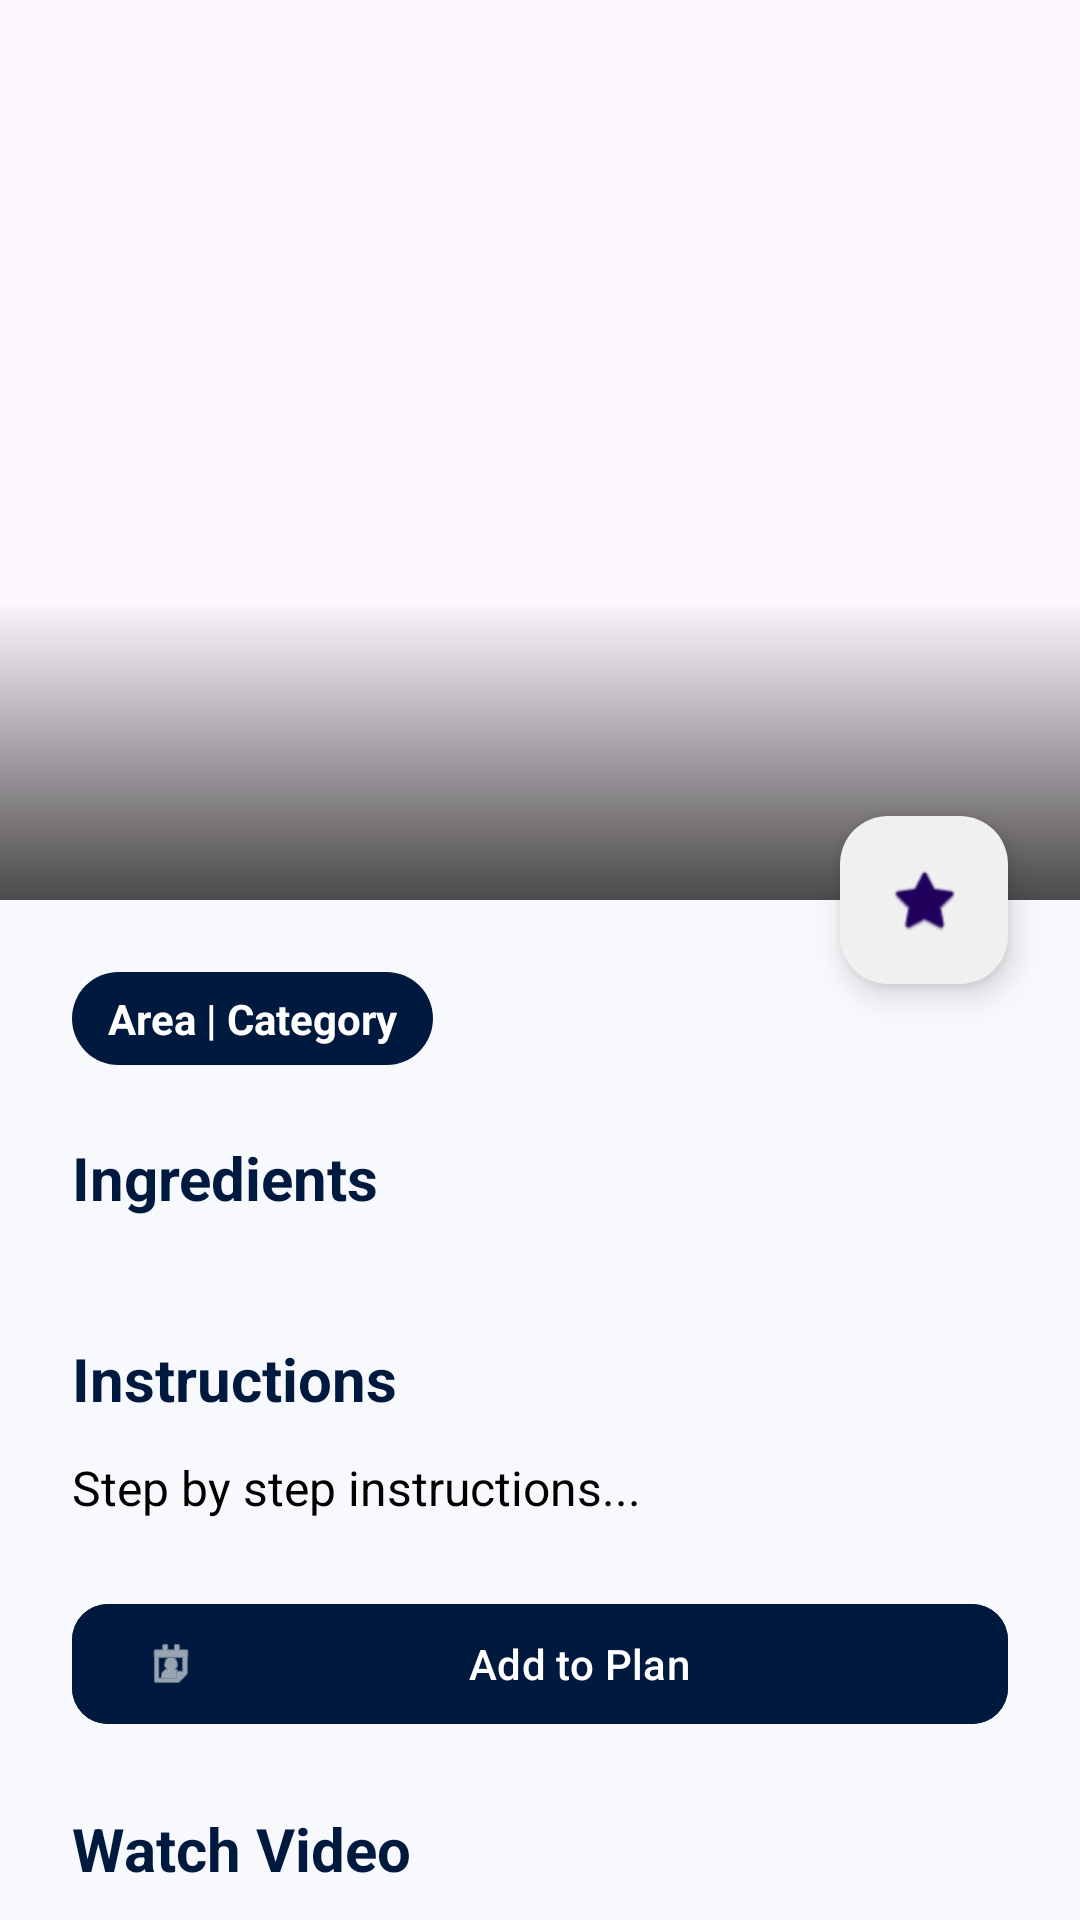

Reconstruct the res/layout file that produces this screen, plus the resources it refers to.
<!-- AndroidManifest.xml: application theme Theme.MealWay -->
<!-- res/layout/fragment_meal_details.xml -->
<?xml version="1.0" encoding="utf-8"?>
<androidx.coordinatorlayout.widget.CoordinatorLayout xmlns:android="http://schemas.android.com/apk/res/android"
    xmlns:app="http://schemas.android.com/apk/res-auto"
    xmlns:tools="http://schemas.android.com/tools"
    android:layout_width="match_parent"
    android:layout_height="match_parent"
    android:background="@color/background_light"
    android:fitsSystemWindows="true">

    <com.google.android.material.appbar.AppBarLayout
        android:id="@+id/app_bar"
        android:layout_width="match_parent"
        android:layout_height="300dp"
        android:fitsSystemWindows="true"
        android:theme="@style/ThemeOverlay.AppCompat.Dark.ActionBar">

        <com.google.android.material.appbar.CollapsingToolbarLayout
            android:id="@+id/collapsing_toolbar"
            android:layout_width="match_parent"
            android:layout_height="match_parent"
            android:fitsSystemWindows="true"
            app:contentScrim="@color/MainColor"
            app:layout_scrollFlags="scroll|exitUntilCollapsed"
            app:titleEnabled="false">

            <ImageView
                android:id="@+id/iv_detail_meal"
                android:layout_width="match_parent"
                android:layout_height="match_parent"
                android:scaleType="centerCrop"
                android:fitsSystemWindows="true"
                app:layout_collapseMode="parallax"
                app:layout_collapseParallaxMultiplier="0.7" />

            <View
                android:layout_width="match_parent"
                android:layout_height="100dp"
                android:layout_gravity="bottom"
                android:background="@drawable/gradient_shadow" />

            <androidx.appcompat.widget.Toolbar
                android:id="@+id/toolbar"
                android:layout_width="match_parent"
                android:layout_height="?attr/actionBarSize"
                app:layout_collapseMode="pin"
                app:popupTheme="@style/ThemeOverlay.AppCompat.Light" />

        </com.google.android.material.appbar.CollapsingToolbarLayout>
    </com.google.android.material.appbar.AppBarLayout>

    <androidx.core.widget.NestedScrollView
        android:layout_width="match_parent"
        android:layout_height="match_parent"
        app:layout_behavior="@string/appbar_scrolling_view_behavior">

        <LinearLayout
            android:layout_width="match_parent"
            android:layout_height="wrap_content"
            android:orientation="vertical"
            android:padding="24dp">

            <TextView
                android:id="@+id/tv_detail_area"
                android:layout_width="wrap_content"
                android:layout_height="wrap_content"
                android:background="@drawable/bg_chip"
                android:paddingHorizontal="12dp"
                android:paddingVertical="6dp"
                android:text="Area | Category"
                android:textColor="@color/white"
                android:textSize="14sp"
                android:textStyle="bold" />

            <TextView
                android:layout_width="wrap_content"
                android:layout_height="wrap_content"
                android:layout_marginTop="24dp"
                android:text="@string/ingredients_title"
                android:textColor="@color/dynamic_text_color"
                android:textSize="20sp"
                android:textStyle="bold" />

            <androidx.recyclerview.widget.RecyclerView
                android:id="@+id/rv_ingredients"
                android:layout_width="match_parent"
                android:layout_height="wrap_content"
                android:layout_marginTop="16dp"
                android:clipToPadding="false"
                android:nestedScrollingEnabled="false"
                android:orientation="horizontal"
                app:layoutManager="androidx.recyclerview.widget.LinearLayoutManager" />

            <TextView
                android:layout_width="wrap_content"
                android:layout_height="wrap_content"
                android:layout_marginTop="24dp"
                android:text="@string/Instructions"
                android:textColor="@color/dynamic_text_color"
                android:textSize="20sp"
                android:textStyle="bold" />

            <TextView
                android:id="@+id/tv_instructions"
                android:layout_width="match_parent"
                android:layout_height="wrap_content"
                android:layout_marginTop="12dp"
                android:lineSpacingExtra="6dp"
                android:text="Step by step instructions..."
                android:textColor="@color/black"
                android:textSize="16sp" />

            <com.google.android.material.button.MaterialButton
                android:id="@+id/btn_plan_meal"
                android:layout_width="match_parent"
                android:layout_height="wrap_content"
                android:layout_marginTop="24dp"
                android:text="@string/AddToPlan"
                app:cornerRadius="12dp"
                android:backgroundTint="@color/MainColor"
                android:textColor="@color/white"
                app:icon="@android:drawable/ic_menu_my_calendar"
                app:iconTint="@color/white" />

            <TextView
                android:layout_width="wrap_content"
                android:layout_height="wrap_content"
                android:layout_marginTop="24dp"
                android:text="@string/watch_video_title"
                android:textColor="@color/dynamic_text_color"
                android:textSize="20sp"
                android:textStyle="bold" />

            <FrameLayout
                android:layout_width="match_parent"
                android:layout_height="220dp"
                android:layout_marginTop="16dp">
                <com.pierfrancescosoffritti.androidyoutubeplayer.core.player.views.YouTubePlayerView
                    android:id="@+id/youtube_player_view"
                    android:layout_width="match_parent"
                    android:layout_height="match_parent"
                    android:visibility="visible"
                    app:autoPlay="false" />


                <androidx.cardview.widget.CardView
                    android:id="@+id/card_video"
                    android:layout_width="match_parent"
                    android:layout_height="match_parent"
                    android:foreground="?attr/selectableItemBackground"
                    android:clickable="true"
                    android:focusable="true"
                    app:cardCornerRadius="16dp"
                    app:cardElevation="6dp">

                    <androidx.constraintlayout.widget.ConstraintLayout
                        android:layout_width="match_parent"
                        android:layout_height="match_parent"
                        android:background="@color/background_light_alt"
                        >

                        <ImageView
                            android:id="@+id/iv_video_thumbnail"
                            android:layout_width="match_parent"
                            android:layout_height="match_parent"
                            android:scaleType="centerCrop" />

                        <View
                            android:layout_width="match_parent"
                            android:layout_height="match_parent"
                            android:background="#40000000" />

                        <ImageView
                            android:id="@+id/iv_play_icon"
                            android:layout_width="80dp"
                            android:layout_height="80dp"
                            android:src="@android:drawable/ic_media_play"
                            app:tint="@color/white"
                            app:layout_constraintTop_toTopOf="parent"
                            app:layout_constraintBottom_toBottomOf="parent"
                            app:layout_constraintStart_toStartOf="parent"
                            app:layout_constraintEnd_toEndOf="parent" />

                    </androidx.constraintlayout.widget.ConstraintLayout>
                </androidx.cardview.widget.CardView>
            </FrameLayout>


            <TextView
                android:id="@+id/tv_no_video"
                android:layout_width="match_parent"
                android:layout_height="wrap_content"
                android:layout_marginTop="8dp"
                android:text="@string/video_not_available"
                android:visibility="gone"
                android:textColor="@color/gray_text_light"
                android:gravity="center"
                android:textSize="14sp" />


        </LinearLayout>
    </androidx.core.widget.NestedScrollView>

    <com.google.android.material.floatingactionbutton.FloatingActionButton
        android:id="@+id/fab_favorite"
        android:layout_width="wrap_content"
        android:layout_height="wrap_content"
        android:layout_margin="24dp"
        android:backgroundTint="@color/background_light_alt"
        app:layout_anchor="@id/app_bar"
        app:layout_anchorGravity="bottom|end"
        android:clickable="true"
        android:focusable="true"
        app:elevation="6dp"
        app:borderWidth="0dp"
        app:srcCompat="@android:drawable/btn_star_big_off"
        android:contentDescription="Favorite" />

    <ProgressBar
        android:id="@+id/progress_bar"
        android:layout_width="wrap_content"
        android:layout_height="wrap_content"
        android:layout_gravity="center"
        android:visibility="gone"
        android:elevation="10dp"/>

</androidx.coordinatorlayout.widget.CoordinatorLayout>
<!-- resources referenced by this layout -->
<resources>
  <color name="MainColor">#00193E</color>
  <color name="background_light">#F8F9FD</color>
  <color name="background_light_alt">#F0F0F0</color>
  <color name="black">#FF000000</color>
  <color name="dynamic_text_color">#00193E</color>
  <color name="gray_text_light">#9E9E9E</color>
  <color name="white">#FFFFFFFF</color>
  <!-- drawable bg_chip (drawable) -->
  <?xml version="1.0" encoding="utf-8"?>
  <shape xmlns:android="http://schemas.android.com/apk/res/android">
      <solid android:color="@color/MainColor"/>
      <corners android:radius="16dp"/>
      <padding android:left="8dp" android:right="8dp" android:top="4dp" android:bottom="4dp"/>
  </shape>
  <!-- drawable gradient_shadow (drawable) -->
  <?xml version="1.0" encoding="utf-8"?>
  <shape xmlns:android="http://schemas.android.com/apk/res/android">
      <gradient
          android:angle="90"
          android:startColor="@color/start_color_gradient_shadow"
          android:endColor="@color/end_color_gradient_shadow"
          android:type="linear" />
  </shape>
  <string name="AddToPlan">Add to Plan</string>
  <string name="Instructions">Instructions</string>
  <string name="ingredients_title">Ingredients</string>
  <string name="video_not_available">Video instruction not available for this meal</string>
  <string name="watch_video_title">Watch Video</string>
  <style name="Theme.MealWay" parent="Theme.Material3.DayNight.NoActionBar">
          <item name="android:windowDrawsSystemBarBackgrounds">true</item>
          <item name="android:statusBarColor">@color/MainColor</item>
          <item name="android:windowLightStatusBar">false</item>
          <item name="android:alertDialogTheme">@style/CustomAlertDialogTheme</item>
          <item name="bottomSheetDialogTheme">@style/CustomBottomSheetDialog</item>
      </style>
  <color name="start_color_gradient_shadow">#B3000000</color>
  <color name="end_color_gradient_shadow">#00000000</color>
  <style name="CustomAlertDialogTheme" parent="Theme.Material3.DayNight.Dialog.Alert">
          <item name="android:windowBackground">@color/background_data_picker</item>
          <item name="android:colorBackground">@color/background_data_picker</item>
          <item name="colorSurface">@color/background_data_picker</item>
          <item name="android:textColorPrimary">@color/text_data_picker</item>
          <item name="colorOnSurface">@color/text_data_picker</item>
      </style>
  <style name="CustomBottomSheetDialog" parent="Theme.Material3.DayNight.BottomSheetDialog">
          <item name="bottomSheetStyle">@style/CustomBottomSheetStyle</item>
          <item name="colorPrimary">@color/MainColor</item>
          <item name="colorSecondary">@color/MainColor</item>
          <item name="colorTertiary">@color/MainColor</item>
          <item name="colorSurface">@color/background_data_picker</item>
          <item name="colorOnSurface">@color/text_data_picker</item>
          <item name="colorOutline">?attr/colorOnSurface</item>
          <item name="colorOutlineVariant">?attr/colorOnSurface</item>
          <item name="android:colorBackground">@android:color/transparent</item>
          <item name="android:windowBackground">@android:color/transparent</item>
          <item name="android:backgroundDimEnabled">true</item>
          <item name="android:backgroundDimAmount">0.5</item>
      </style>
  <color name="background_data_picker">#FFFFFF</color>
  <color name="text_data_picker">#000000</color>
  <style name="CustomBottomSheetStyle" parent="Widget.Material3.BottomSheet">
          <item name="shapeAppearance">@style/CustomBottomSheetShape</item>
          <item name="backgroundTint">?attr/colorSurface</item>
      </style>
  <style name="CustomBottomSheetShape" parent="">
          <item name="cornerSizeTopLeft">24dp</item>
          <item name="cornerSizeTopRight">24dp</item>
          <item name="cornerSizeBottomLeft">0dp</item>
          <item name="cornerSizeBottomRight">0dp</item>
      </style>
</resources>
